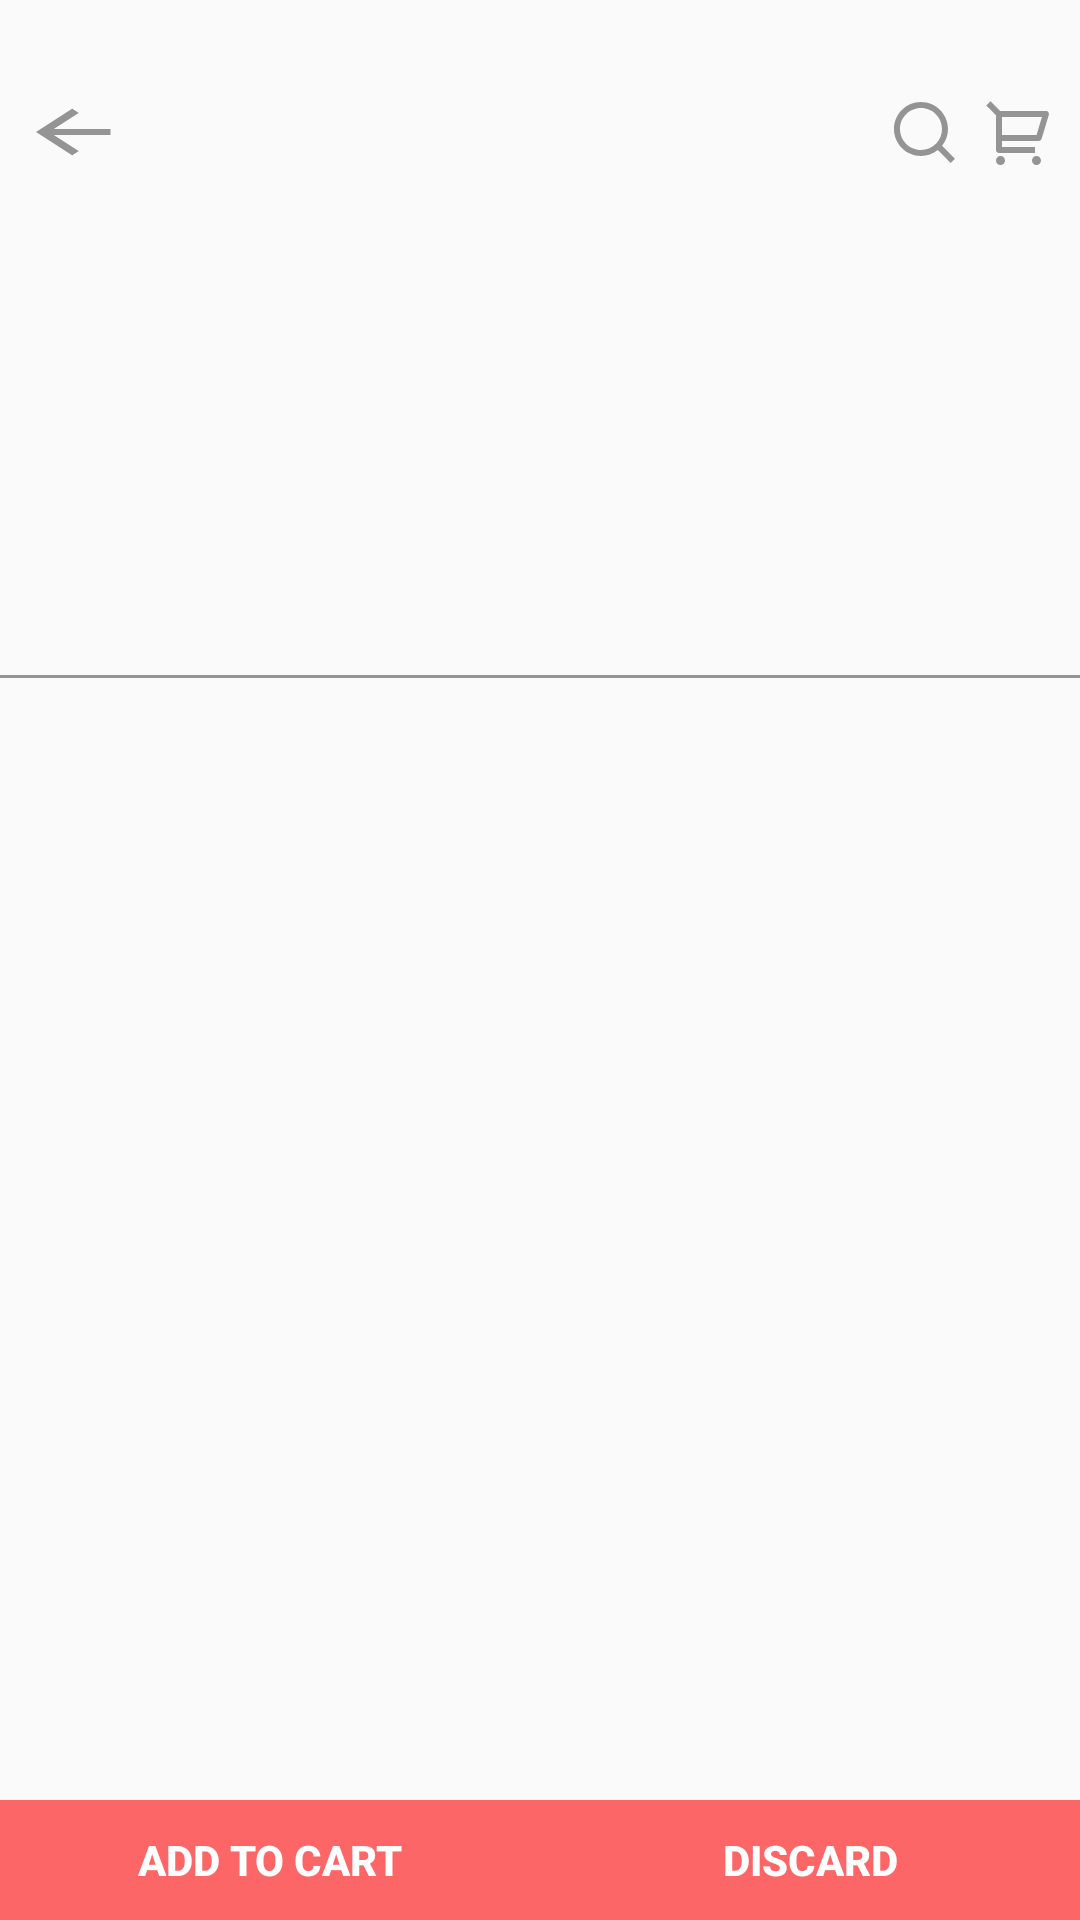

Reconstruct the res/layout file that produces this screen, plus the resources it refers to.
<!-- AndroidManifest.xml: activity theme AppTheme.NoActionBar -->
<!-- res/layout/activity_product.xml -->
<?xml version="1.0" encoding="utf-8"?>
<androidx.constraintlayout.widget.ConstraintLayout xmlns:android="http://schemas.android.com/apk/res/android"
    xmlns:app="http://schemas.android.com/apk/res-auto"
    xmlns:tools="http://schemas.android.com/tools"
    android:layout_width="match_parent"
    android:layout_height="match_parent"
    tools:context=".Views.ProductActivity"
    tools:ignore="ContentDescription,RtlHardcoded">

    <ImageView
        android:id="@+id/productImage"
        android:layout_width="match_parent"
        android:layout_height="@dimen/image_height"
        android:adjustViewBounds="true"
        android:scaleType="centerCrop"
        app:layout_constraintLeft_toLeftOf="parent"
        app:layout_constraintRight_toRightOf="parent"
        app:layout_constraintTop_toTopOf="parent"
        tools:ignore="ContentDescription" />

    <TextView
        android:id="@+id/line"
        android:layout_width="match_parent"
        android:layout_height="1dp"
        android:background="@color/colorPrimaryMed"
        app:layout_constraintLeft_toLeftOf="parent"
        app:layout_constraintRight_toRightOf="parent"
        app:layout_constraintTop_toBottomOf="@+id/productImage"
        tools:ignore="ContentDescription" />

    <TextView
        android:id="@+id/title"
        android:layout_width="match_parent"
        android:layout_height="wrap_content"
        android:layout_marginRight="@dimen/margin16"
        android:layout_marginLeft="@dimen/margin16"
        android:layout_marginTop="@dimen/margin16"
        android:textSize="@dimen/big_text_size"
        android:textStyle="bold"
        android:textColor="@color/colorPrimaryDark"
        app:layout_constraintLeft_toLeftOf="parent"
        app:layout_constraintRight_toRightOf="parent"
        app:layout_constraintTop_toBottomOf="@+id/line"
        tools:ignore="ContentDescription" />

    <TextView
        android:id="@+id/amount"
        android:layout_width="match_parent"
        android:layout_height="wrap_content"
        android:layout_marginRight="@dimen/margin16"
        android:layout_marginLeft="@dimen/margin16"
        android:layout_marginTop="@dimen/margin8"
        android:textSize="@dimen/mid_text_size"
        android:textColor="@color/colorPrimaryMed"
        app:layout_constraintLeft_toLeftOf="parent"
        app:layout_constraintRight_toRightOf="parent"
        app:layout_constraintTop_toBottomOf="@+id/title"
        tools:ignore="ContentDescription" />

    <TextView
        android:id="@+id/price"
        android:layout_width="match_parent"
        android:layout_height="wrap_content"
        android:layout_marginRight="@dimen/margin16"
        android:layout_marginLeft="@dimen/margin16"
        android:layout_marginTop="@dimen/margin8"
        android:textSize="@dimen/mid_text_size"
        android:textColor="@color/colorPrimaryMed"
        app:layout_constraintLeft_toLeftOf="parent"
        app:layout_constraintRight_toRightOf="parent"
        app:layout_constraintTop_toBottomOf="@+id/amount"
        tools:ignore="ContentDescription" />

    <androidx.constraintlayout.widget.ConstraintLayout
        android:id="@+id/toolbar"
        android:layout_width="match_parent"
        android:layout_height="wrap_content"
        android:layout_marginTop="@dimen/margin32"
        app:layout_constraintLeft_toLeftOf="parent"
        app:layout_constraintRight_toRightOf="parent"
        app:layout_constraintTop_toTopOf="parent">

        <ImageView
            android:id="@+id/cart"
            android:layout_width="wrap_content"
            android:layout_height="wrap_content"
            android:layout_marginLeft="@dimen/margin8"
            android:layout_marginRight="@dimen/margin8"
            android:src="@mipmap/cart"
            android:tint="@color/colorPrimaryMed"
            app:layout_constraintBottom_toBottomOf="parent"
            app:layout_constraintRight_toRightOf="parent"
            app:layout_constraintTop_toTopOf="parent" />

        <ImageView
            android:id="@+id/search"
            android:layout_width="wrap_content"
            android:layout_height="wrap_content"
            android:layout_marginLeft="@dimen/margin8"
            android:layout_marginRight="@dimen/margin8"
            android:src="@mipmap/search"
            android:tint="@color/colorPrimaryMed"
            app:layout_constraintBottom_toBottomOf="parent"
            app:layout_constraintRight_toLeftOf="@id/cart"
            app:layout_constraintTop_toTopOf="parent" />

        <TextView
            android:id="@+id/categoriesTitle"
            android:layout_width="0dp"
            android:layout_height="wrap_content"
            android:layout_marginLeft="@dimen/margin8"
            android:layout_marginRight="@dimen/margin8"
            android:textColor="@color/colorPrimaryDark"
            android:tint="@color/colorPrimaryMed"
            app:layout_constraintBottom_toBottomOf="parent"
            app:layout_constraintLeft_toRightOf="@+id/back"
            app:layout_constraintRight_toLeftOf="@+id/search"
            app:layout_constraintTop_toTopOf="parent" />

        <ImageView
            android:id="@+id/back"
            android:layout_width="wrap_content"
            android:layout_height="wrap_content"
            android:layout_marginLeft="@dimen/margin8"
            android:layout_marginRight="@dimen/margin8"
            android:src="@mipmap/arrow"
            android:tint="@color/colorPrimaryMed"
            app:layout_constraintBottom_toBottomOf="parent"
            app:layout_constraintLeft_toLeftOf="parent"
            app:layout_constraintTop_toTopOf="parent" />
    </androidx.constraintlayout.widget.ConstraintLayout>

    <LinearLayout
        android:id="@+id/buttonsLin"
        android:layout_width="match_parent"
        android:layout_height="@dimen/button_height"
        android:background="@color/colorAccent"
        android:gravity="center"
        android:layoutDirection="ltr"
        android:orientation="horizontal"
        android:weightSum="2"
        app:layout_constraintBottom_toBottomOf="parent"
        app:layout_constraintLeft_toLeftOf="parent"
        app:layout_constraintRight_toRightOf="parent"
        tools:ignore="UnusedAttribute">

        <Button
            android:id="@+id/add"
            android:layout_width="0dp"
            android:layout_height="match_parent"
            android:layout_weight="1"
            android:background="@android:color/transparent"
            android:gravity="center"
            android:text="@string/add"
            android:textAlignment="center"
            android:textColor="@color/colorPrimary"
            android:textStyle="bold"
            tools:ignore="ButtonStyle" />

        <Button
            android:id="@+id/discard"
            android:layout_width="0dp"
            android:layout_height="match_parent"
            android:layout_weight="1"
            android:background="@android:color/transparent"
            android:gravity="center"
            android:text="@string/discard"
            android:textAlignment="center"
            android:textColor="@color/colorPrimary"
            android:textStyle="bold"
            tools:ignore="ButtonStyle" />

    </LinearLayout>

</androidx.constraintlayout.widget.ConstraintLayout>
<!-- resources referenced by this layout -->
<resources>
  <color name="colorAccent">#FC6667</color>
  <color name="colorPrimary">#FFFFFF</color>
  <color name="colorPrimaryDark">#000000</color>
  <color name="colorPrimaryMed">#949494</color>
  <dimen name="big_text_size">20sp</dimen>
  <dimen name="button_height">40dp</dimen>
  <dimen name="image_height">225dp</dimen>
  <dimen name="margin16">16dp</dimen>
  <dimen name="margin32">32dp</dimen>
  <dimen name="margin8">8dp</dimen>
  <dimen name="mid_text_size">16sp</dimen>
  <!-- mipmap arrow: png bitmap (mipmap-hdpi, 232 bytes) -->
  <!-- mipmap cart: png bitmap (mipmap-hdpi, 260 bytes) -->
  <!-- mipmap search: png bitmap (mipmap-hdpi, 289 bytes) -->
  <string name="add">Add to cart</string>
  <string name="discard">Discard</string>
  <style name="AppTheme.NoActionBar">
          <item name="windowActionBar">false</item>
          <item name="windowNoTitle">true</item>
          <item name="windowActionModeOverlay">true</item>
          <item name="android:statusBarColor" tools:ignore="NewApi">@android:color/transparent</item>
          <item name="android:windowTranslucentStatus" tools:ignore="NewApi">true</item>
      </style>
</resources>
